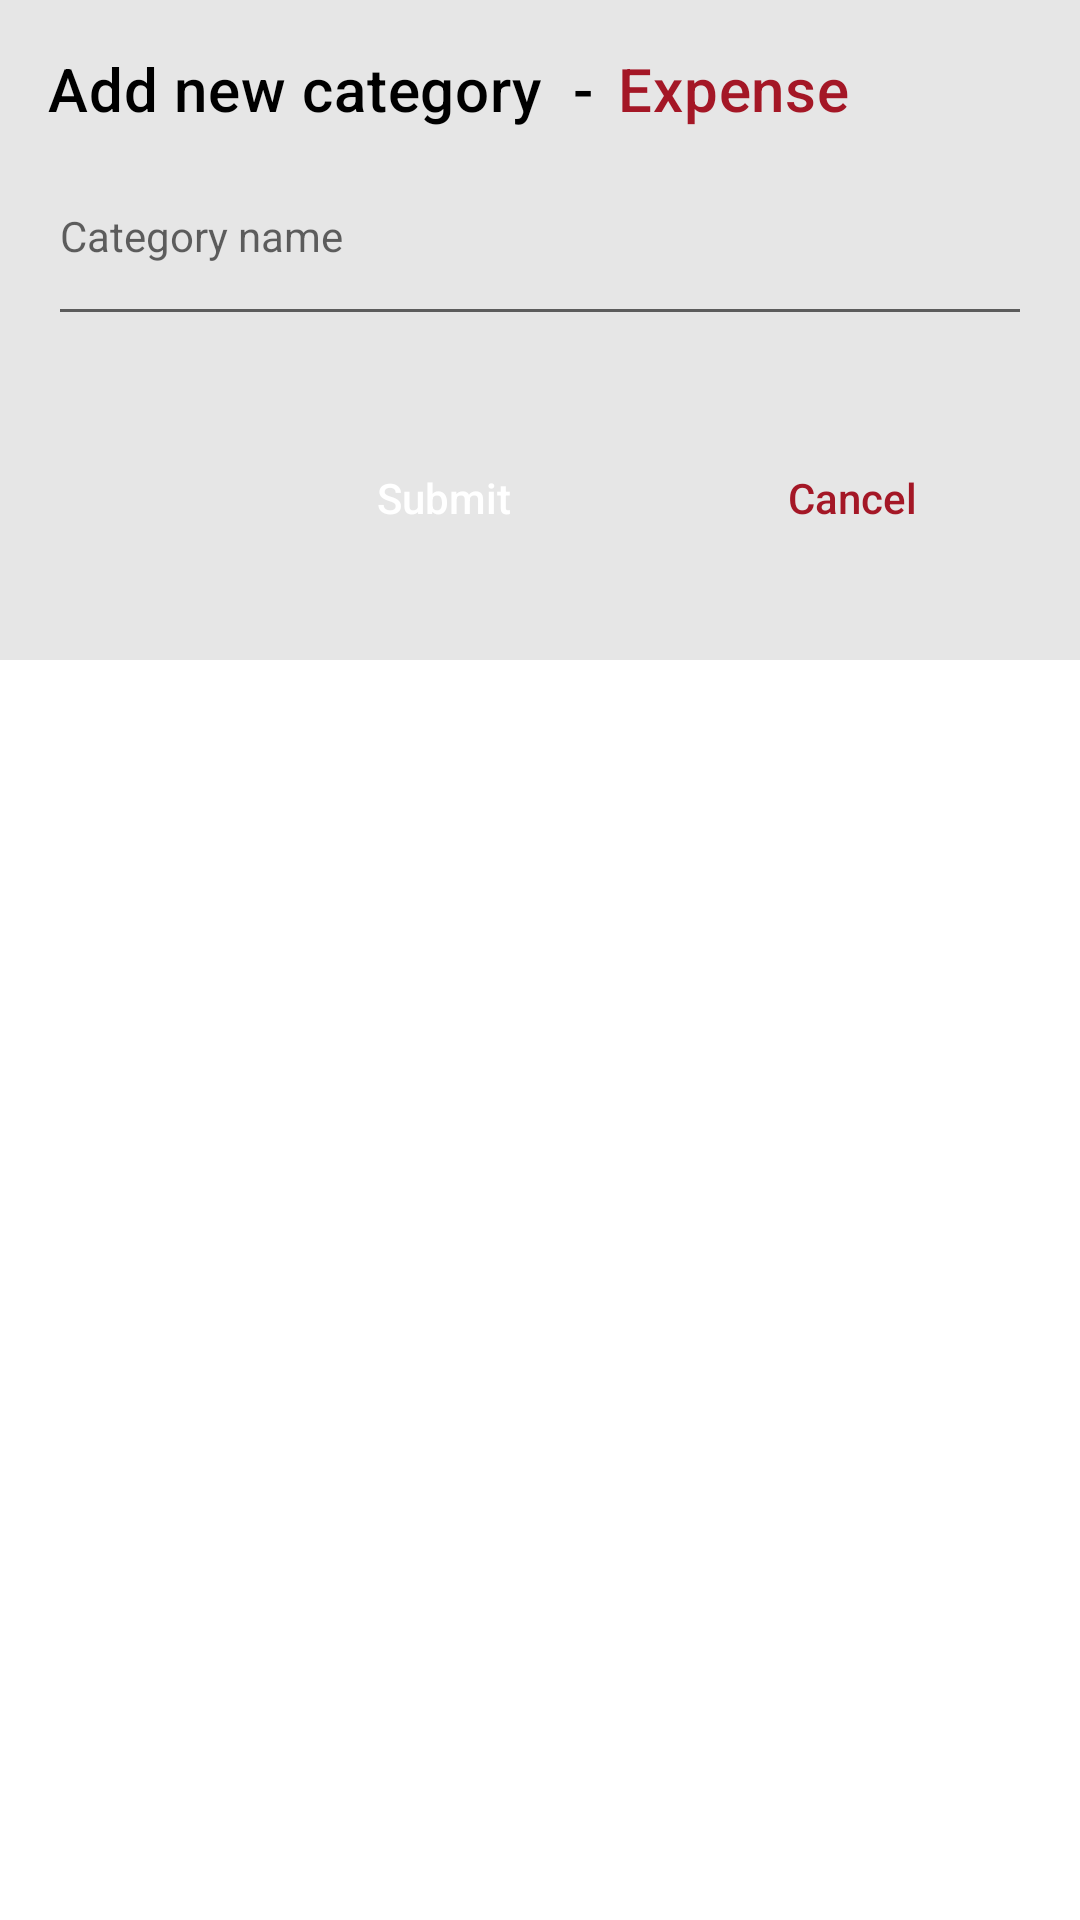

Write the Android layout XML for this screen, with the resource values it uses.
<!-- AndroidManifest.xml: application theme AppTheme -->
<!-- res/layout/add_new_category_bottom_sheet.xml -->
<?xml version="1.0" encoding="utf-8"?>
<androidx.coordinatorlayout.widget.CoordinatorLayout xmlns:android="http://schemas.android.com/apk/res/android"
    xmlns:tools="http://schemas.android.com/tools"
    android:layout_width="match_parent"
    xmlns:app="http://schemas.android.com/apk/res-auto"
    android:layout_height="wrap_content">

    <LinearLayout
        android:layout_width="match_parent"
        android:layout_height="wrap_content"
        android:background="@color/view_background"
        android:orientation="vertical">

        <androidx.core.widget.NestedScrollView
            android:id="@+id/bottomSheet"
            android:layout_width="match_parent"
            android:layout_height="wrap_content"
            android:fillViewport="true"
            android:paddingBottom="@dimen/dim_16dp">

            <LinearLayout
                android:layout_width="match_parent"
                android:layout_height="wrap_content"
                android:orientation="vertical"
                android:padding="@dimen/dim_16dp">

                <ProgressBar
                    android:id="@+id/progress_bar"
                    style="?android:attr/progressBarStyleHorizontal"
                    android:layout_width="match_parent"
                    android:layout_height="wrap_content"
                    android:layout_gravity="center_horizontal"
                    android:layout_margin="4dp"
                    android:indeterminate="true"
                    android:visibility="gone" />

                <androidx.constraintlayout.widget.ConstraintLayout
                    android:layout_width="match_parent"
                    android:layout_height="wrap_content">

                    <TextView
                        android:id="@+id/txt_title"
                        android:layout_width="wrap_content"
                        android:layout_height="wrap_content"
                        android:text="Add new category  -"
                        android:textAppearance="?attr/textAppearanceHeadline6"
                        android:textColor="@android:color/black"
                        app:layout_constraintStart_toStartOf="parent"
                        app:layout_constraintTop_toTopOf="parent" />

                    <TextView
                        android:id="@+id/txt_title_category"
                        android:layout_width="wrap_content"
                        android:layout_height="wrap_content"
                        android:layout_marginStart="8dp"
                        android:text="Expense"
                        android:textAppearance="?attr/textAppearanceHeadline6"
                        android:textColor="@color/colorPrimary"
                        app:layout_constraintStart_toEndOf="@+id/txt_title"
                        app:layout_constraintTop_toTopOf="parent" />

                </androidx.constraintlayout.widget.ConstraintLayout>


                <EditText
                    android:id="@+id/edt_account_name"
                    android:layout_width="match_parent"
                    android:layout_height="wrap_content"
                    android:layout_marginTop="@dimen/dim_16dp"
                    android:hint="Category name"
                    android:imeOptions="actionDone"
                    android:inputType="textCapSentences"
                    android:paddingBottom="24dp"
                    android:textSize="14sp" />

                <RelativeLayout
                    android:layout_width="match_parent"
                    android:layout_height="wrap_content"
                    android:layout_marginTop="@dimen/dimen_32dp">

                    <androidx.appcompat.widget.AppCompatButton
                        android:id="@+id/btn_submit"
                        style="@style/Widget.AppCompat.Button.Borderless"
                        android:layout_width="120dp"
                        android:layout_height="44dp"
                        android:layout_marginEnd="@dimen/dim_16dp"
                        android:layout_toStartOf="@+id/btn_cancel"
                        android:background="@drawable/bg_btn_save"
                        android:text="Submit"
                        android:textAllCaps="false"
                        android:textColor="@android:color/white"/>

                    <androidx.appcompat.widget.AppCompatButton
                        android:id="@+id/btn_cancel"
                        style="@style/Widget.AppCompat.Button.Borderless"
                        android:layout_width="120dp"
                        android:layout_height="44dp"
                        android:layout_alignParentRight="true"
                        android:background="@drawable/bg_btn_cancel"
                        android:text="Cancel"
                        android:textAllCaps="false"
                        android:textColor="@color/colorPrimary"/>

                </RelativeLayout>

            </LinearLayout>


        </androidx.core.widget.NestedScrollView>

    </LinearLayout>

</androidx.coordinatorlayout.widget.CoordinatorLayout>
<!-- resources referenced by this layout -->
<resources>
  <color name="colorPrimary">#A41726</color>
  <color name="view_background">#E6E6E6</color>
  <dimen name="dim_16dp">16dp</dimen>
  <dimen name="dimen_32dp">32dp</dimen>
  <style name="AppTheme" parent="Theme.MaterialComponents.Light.NoActionBar">
          
          <item name="colorPrimary">@color/colorPrimary</item>
          <item name="colorPrimaryDark">@color/colorPrimaryDark</item>
          <item name="colorAccent">@color/colorAccent</item>
  
      </style>
  <color name="colorPrimaryDark">#900A22</color>
  <color name="colorAccent">#252525</color>
</resources>
